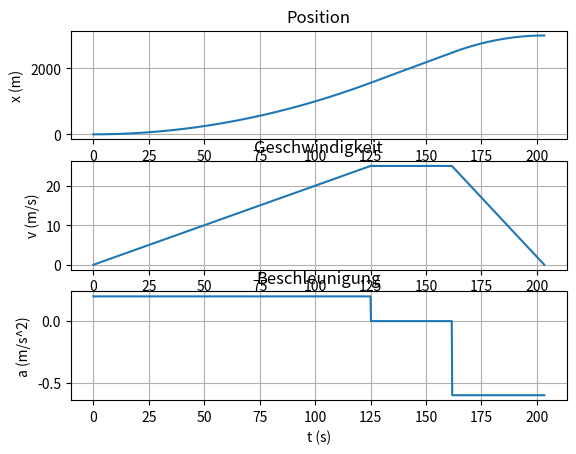

The script that saved this image:
# Uebung 5 -- Kinematik und Kinetik eines Massepunktes
# Mechatronik, 2022
# [redacted]

# %% Packages

import numpy as np
import matplotlib.pyplot as plt


# %% Aufgabe 1: U-Bahn

# Parameter
a_A = 0.2
a_B = -0.6
delta_x = 3000
v_max = 90 / 3.6

# Berechnete Werte
t_1 = 125
t_2 = 161.67
t_F = 203.34

# Zeitachse
t = np.linspace(0,t_F,1000)

# Beschleunigung
def beschleunigung(t):
    if 0 <= t < t_1:
        return a_A
    elif t_1 <= t < t_2:
        return 0
    elif t_2 < t <= t_F:
        return a_B
    else:
        raise Exception('Invalid time')

# Geschwindigkeit
def geschwindigkeit(t):
    if 0 <= t < t_1:
        return a_A*t
    elif t_1 <= t < t_2:
        return a_A*t_1
    elif t_2 < t <= t_F:
        return a_A*t_1 + a_B*(t-t_2)
    else:
        raise Exception('Invalid time')

# Position
def position(t):
    if 0 <= t < t_1:
        return 0.5*a_A*t**2
    elif t_1 <= t < t_2:
        return 0.5*a_A*t_1**2 + a_A*t_1*(t-t_1)
    elif t_2 < t <= t_F:
        return 0.5*a_A*t_1**2 + a_A*t_1*(t_2-t_1) + a_A*t_1*(t-t_2) + 0.5*a_B*(t-t_2)**2
    else:
        raise Exception('Invalid time')

a = [beschleunigung(tau) for tau in t]
v = [geschwindigkeit(tau) for tau in t]
x = [position(tau) for tau in t]

fig = plt.figure(1)
plt.clf()

ax = fig.add_subplot(3,1,1)
ax.plot(t, x)
ax.set(xlabel='t (s)')
ax.set(ylabel='x (m)')
ax.set(title='Position')
ax.grid(True)

ax = fig.add_subplot(3,1,2)
ax.plot(t, v)
ax.set(xlabel='t (s)')
ax.set(ylabel='v (m/s)')
ax.set(title='Geschwindigkeit')
ax.grid(True)

ax = fig.add_subplot(3,1,3)
ax.plot(t, a)
ax.set(xlabel='t (s)')
ax.set(ylabel='a (m/s^2)')
ax.set(title='Beschleunigung')
ax.grid(True)


plt.show()
